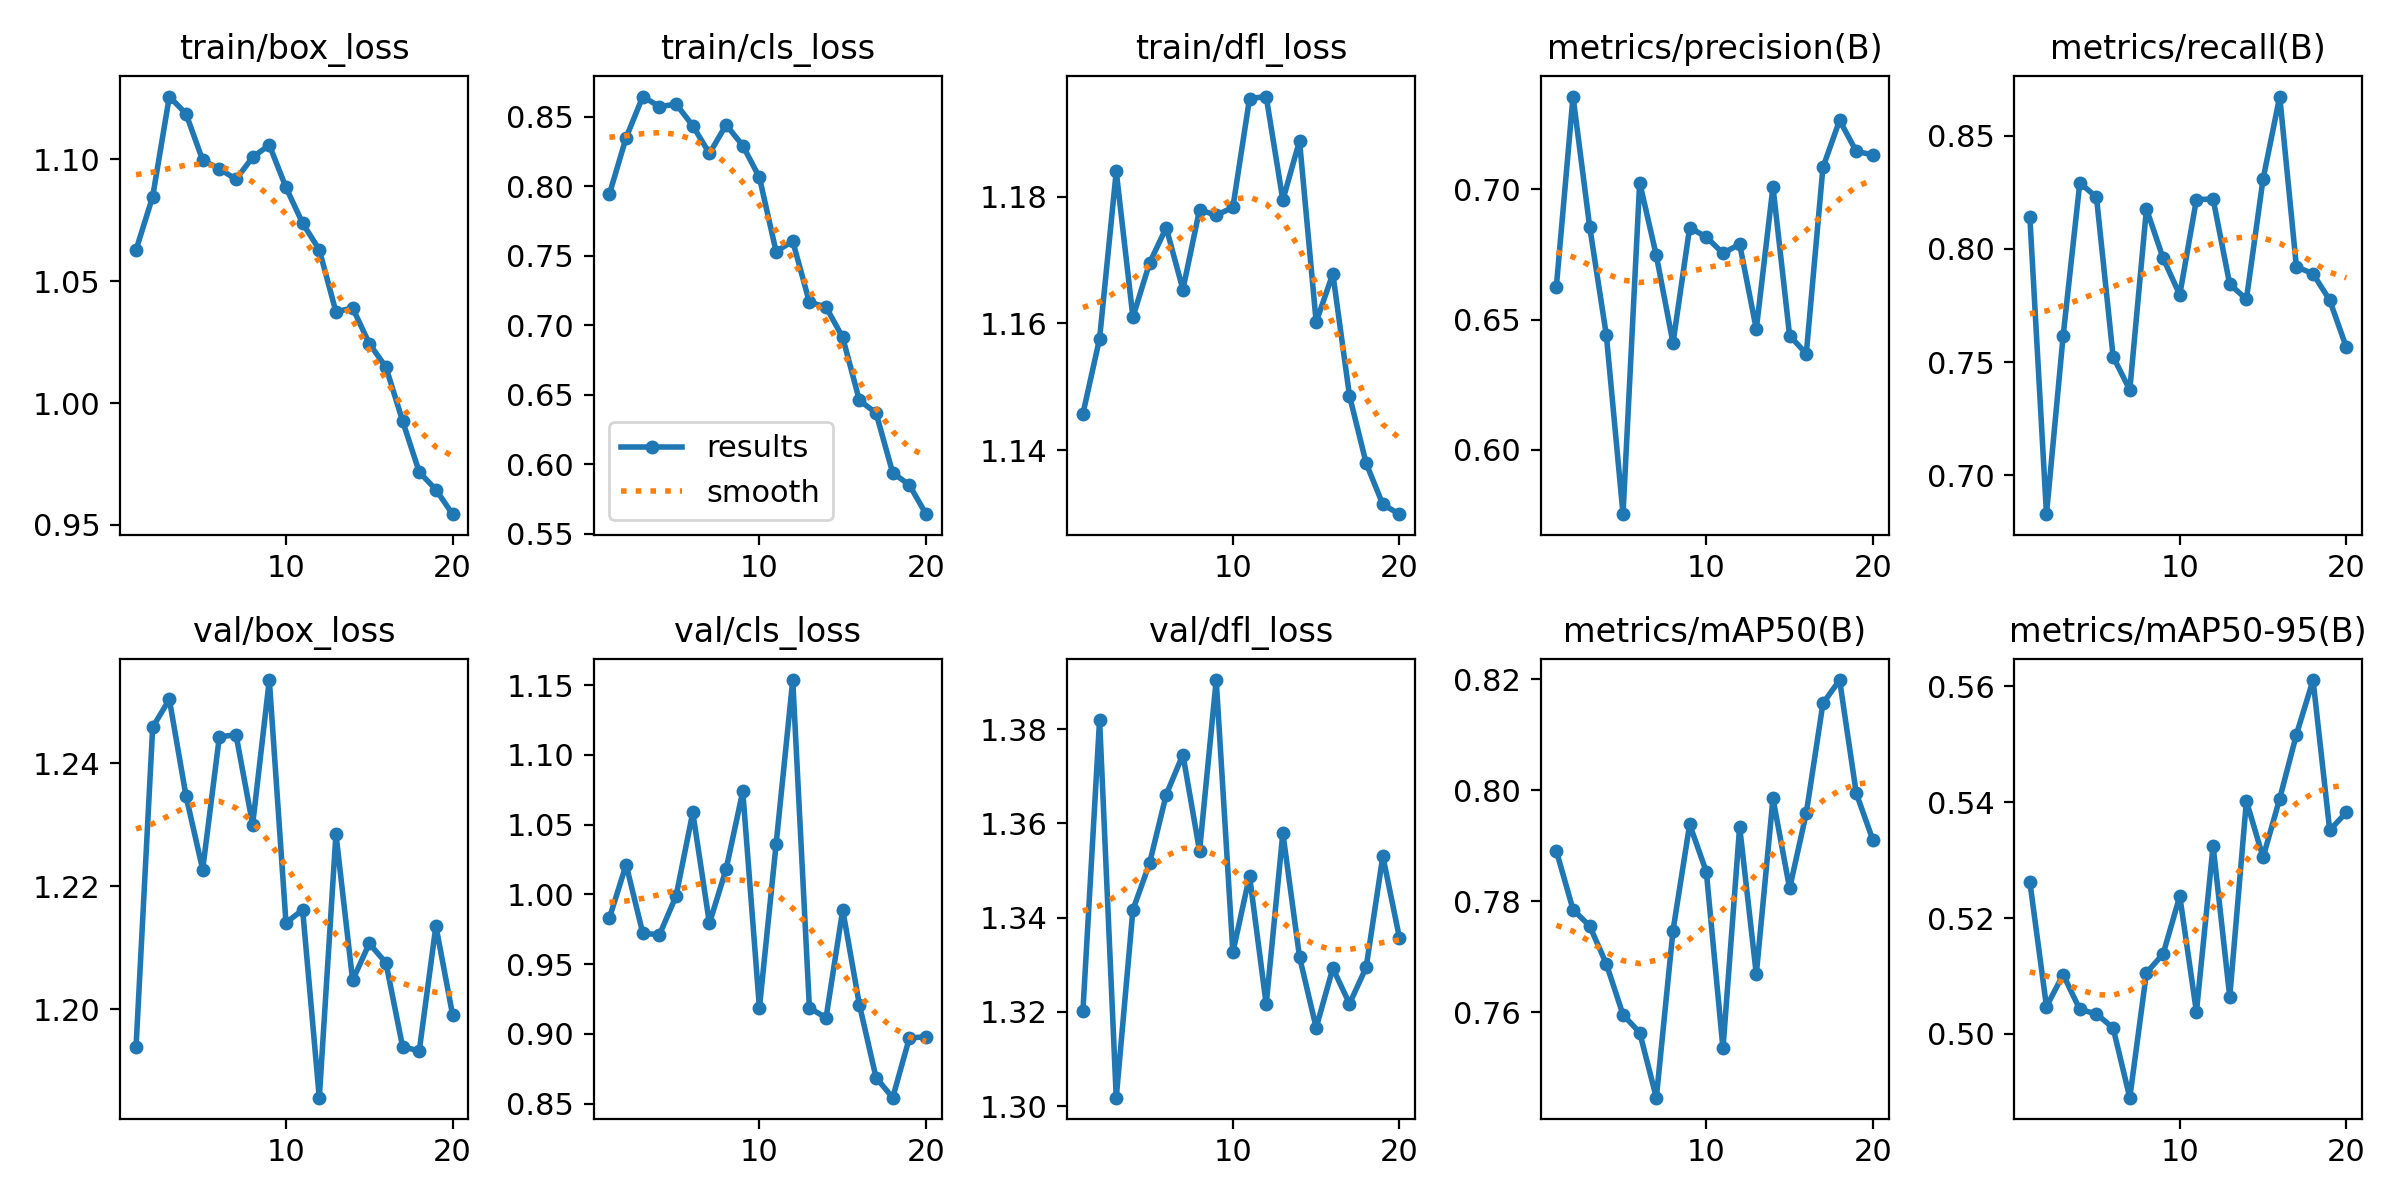

The file beside this chart, header and first rows:
epoch, time, train/box_loss, train/cls_loss, train/dfl_loss, metrics/precision(B), metrics/recall(B), metrics/mAP50(B), metrics/mAP50-95(B), val/box_loss, val/cls_loss, val/dfl_loss, lr/pg0, lr/pg1, lr/pg2
1, 35.15, 1.063, 0.7946, 1.146, 0.6627, 0.8143, 0.789, 0.5263, 1.194, 0.9832, 1.32, 0.0004655, 0.0004655, 0.0004655
2, 46.44, 1.085, 0.835, 1.158, 0.7356, 0.6828, 0.7785, 0.5047, 1.246, 1.021, 1.382, 0.0008952, 0.0008952, 0.0008952
3, 58.67, 1.126, 0.8646, 1.184, 0.6856, 0.7616, 0.7755, 0.5102, 1.25, 0.9721, 1.302, 0.001278, 0.001278, 0.001278
4, 69.56, 1.119, 0.8573, 1.161, 0.644, 0.8292, 0.7687, 0.5042, 1.235, 0.971, 1.342, 0.001217, 0.001217, 0.001217
5, 80.82, 1.1, 0.8592, 1.17, 0.5753, 0.8229, 0.7595, 0.5035, 1.223, 0.9989, 1.352, 0.001146, 0.001146, 0.001146
6, 92.89, 1.096, 0.8436, 1.175, 0.7026, 0.7524, 0.7563, 0.501, 1.244, 1.059, 1.366, 0.001075, 0.001075, 0.001075
7, 104.2, 1.092, 0.8236, 1.165, 0.6746, 0.7377, 0.7446, 0.489, 1.245, 0.9792, 1.375, 0.001005, 0.001005, 0.001005
8, 115.5, 1.101, 0.8442, 1.178, 0.641, 0.8177, 0.7747, 0.5105, 1.23, 1.018, 1.354, 0.0009339, 0.0009339, 0.0009339
9, 127.3, 1.106, 0.8293, 1.177, 0.6853, 0.7959, 0.7938, 0.5138, 1.254, 1.074, 1.39, 0.0008631, 0.0008631, 0.0008631
10, 138.5, 1.088, 0.8064, 1.178, 0.6817, 0.7798, 0.7853, 0.5238, 1.214, 0.9186, 1.333, 0.0007924, 0.0007924, 0.0007924
11, 152, 1.074, 0.7531, 1.195, 0.6754, 0.8219, 0.7534, 0.5038, 1.216, 1.036, 1.349, 0.0007216, 0.0007216, 0.0007216
12, 163.3, 1.063, 0.7605, 1.196, 0.6789, 0.8221, 0.7934, 0.5325, 1.186, 1.154, 1.322, 0.0006509, 0.0006509, 0.0006509
13, 175.3, 1.037, 0.7166, 1.179, 0.6463, 0.7844, 0.7668, 0.5064, 1.228, 0.9186, 1.358, 0.0005802, 0.0005802, 0.0005802
14, 188.1, 1.039, 0.7131, 1.189, 0.7009, 0.7779, 0.7985, 0.5402, 1.205, 0.9115, 1.332, 0.0005094, 0.0005094, 0.0005094
15, 199.9, 1.024, 0.6912, 1.16, 0.6438, 0.8309, 0.7823, 0.5305, 1.211, 0.9889, 1.317, 0.0004387, 0.0004387, 0.0004387
16, 211.9, 1.015, 0.646, 1.168, 0.6369, 0.8674, 0.7959, 0.5406, 1.208, 0.9209, 1.329, 0.000368, 0.000368, 0.000368
17, 224.6, 0.9926, 0.6369, 1.149, 0.7084, 0.7922, 0.8156, 0.5517, 1.194, 0.8686, 1.322, 0.0002972, 0.0002972, 0.0002972
18, 237, 0.9717, 0.5938, 1.138, 0.7265, 0.789, 0.8199, 0.5611, 1.193, 0.8542, 1.329, 0.0002265, 0.0002265, 0.0002265
19, 250.1, 0.9645, 0.5851, 1.131, 0.7145, 0.7774, 0.7994, 0.5352, 1.214, 0.897, 1.353, 0.0001558, 0.0001558, 0.0001558
20, 262, 0.9544, 0.5641, 1.13, 0.7132, 0.7565, 0.791, 0.5383, 1.199, 0.8979, 1.336, 8.50255e-05, 8.50255e-05, 8.50255e-05
